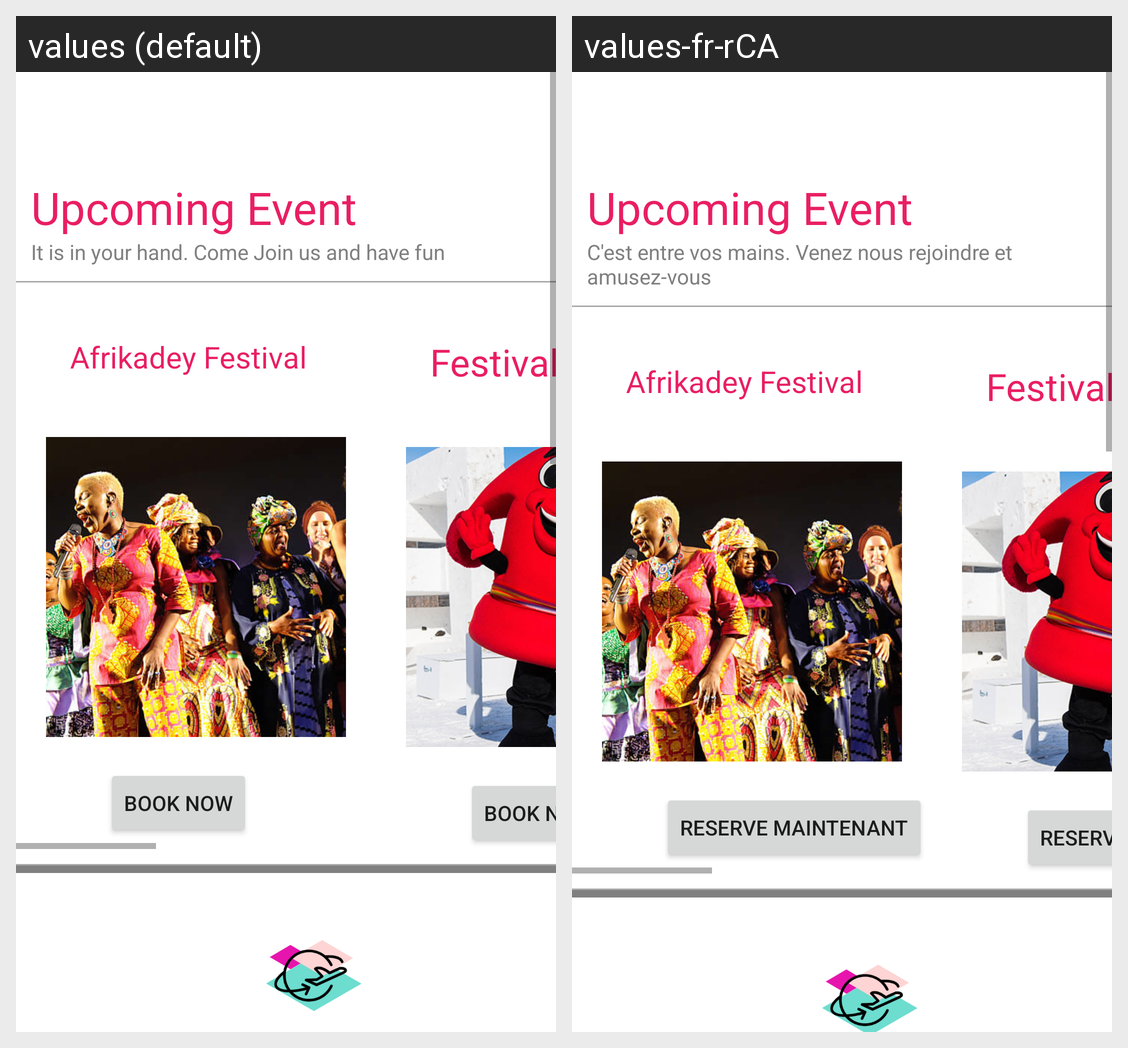

For this localized Android screen grid, give each drawn string resource with its value in every locale shown.
Android screen res/layout/fragment_home.xml rendered under 2 locales, left to right: values (default), values-fr-rCA. Device: Nexus 5 (rendered at 1080×1920; each locale shown at half size, 540×960, under a caption strip naming it); theme Theme.MyApplication.
Strings drawn on this screen, with the default value and each locale's value (text and hints the layout hard-codes, and strings that could not be matched under every locale, appear in the picture but are not listed):

upcoming_event
  values: Upcoming Event
  values-fr-rCA: Upcoming Event

it_is_in
  values: It is in your hand. Come Join us and have fun
  values-fr-rCA: C'est entre vos mains. Venez nous rejoindre et amusez-vous

afrikadey
  values: Afrikadey Festival
  values-fr-rCA: Afrikadey Festival

book_now
  values: Book Now
  values-fr-rCA: Reserve maintenant

festival_du_voyageur
  values: Festival du Voyageur
  values-fr-rCA: Festival du Voyageur
